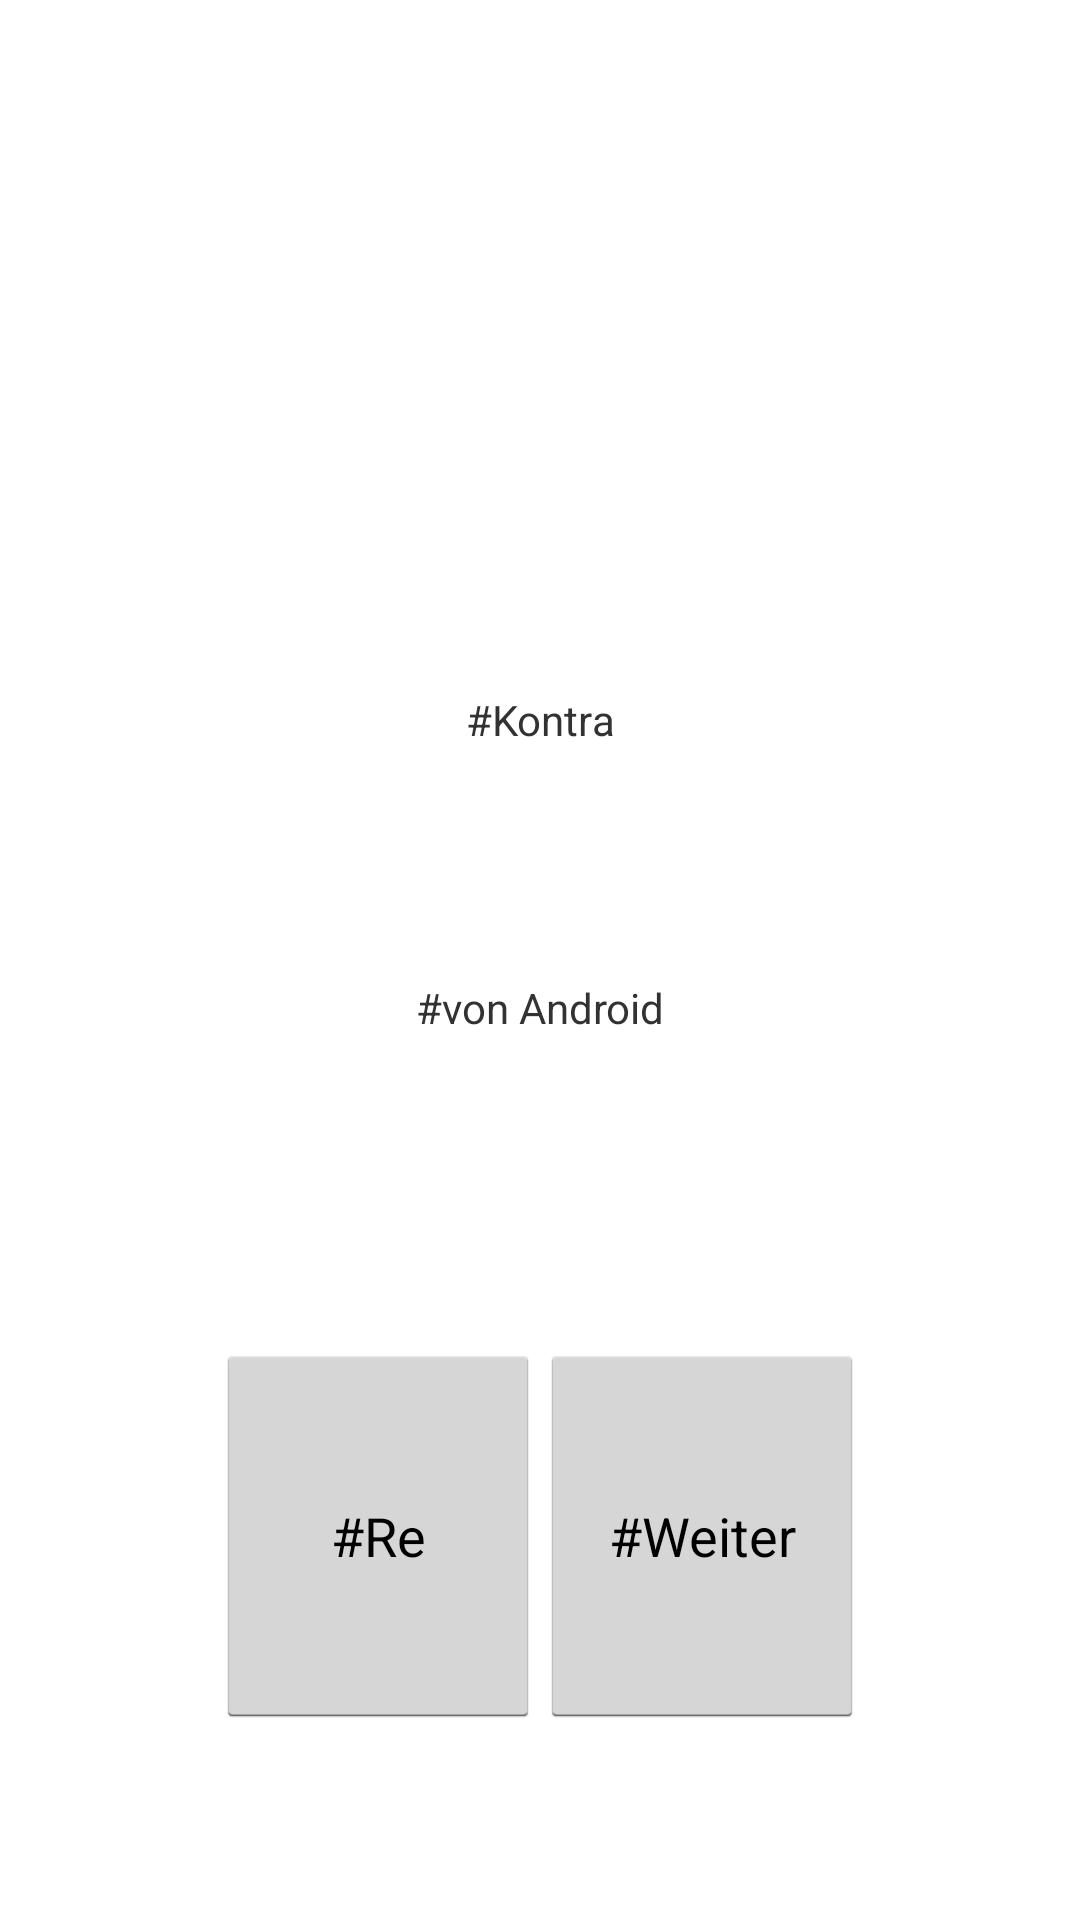

Here is an Android app screen rendered from its layout file. Give the layout XML and the strings, colors and styles it references.
<!-- AndroidManifest.xml: application theme AppTheme -->
<!-- res/layout/dialogrekontra.xml -->
<LinearLayout xmlns:android="http://schemas.android.com/apk/res/android"
    android:layout_width="match_parent"
    android:layout_height="match_parent"
    android:orientation="vertical" >

    <Button
        android:layout_width="match_parent"
        android:layout_height="0dp"
        android:layout_weight="6"
        android:onClick="clickedSpace"
        android:visibility="invisible" />

    <TextView
        android:id="@+id/textReKontra"
        android:layout_width="match_parent"
        android:layout_height="0dp"
        android:layout_weight="3"
        android:gravity="center"
        android:text="#Kontra" />

    <TextView
        android:id="@+id/textKontraVon"
        android:layout_width="match_parent"
        android:layout_height="0dp"
        android:layout_weight="3"
        android:gravity="center"
        android:text="#von Android" />

    <Button
        android:layout_width="match_parent"
        android:layout_height="0dp"
        android:layout_weight="2"
        android:onClick="clickedSpace"
        android:visibility="invisible" />

    <LinearLayout
        android:layout_width="match_parent"
        android:layout_height="0dp"
        android:layout_weight="4" >

        <Button
            android:layout_width="0dp"
            android:layout_height="match_parent"
            android:layout_weight="2"
            android:onClick="clickedSpace"
            android:visibility="invisible" />

        <Button
            android:id="@+id/buttonReJa"
            android:layout_width="0dp"
            android:layout_height="match_parent"
            android:layout_weight="3"
            android:onClick="clickedReJa"
            android:text="#Re" />

        <Button
            android:id="@+id/buttonReNein"
            android:layout_width="0dp"
            android:layout_height="match_parent"
            android:layout_weight="3"
            android:onClick="clickedReNein"
            android:text="#Weiter" />

        <Button
            android:layout_width="0dp"
            android:layout_height="match_parent"
            android:layout_weight="2"
            android:onClick="clickedSpace"
            android:visibility="invisible" />
    </LinearLayout>

    <Button
        android:layout_width="match_parent"
        android:layout_height="0dp"
        android:layout_weight="2"
        android:onClick="clickedSpace"
        android:visibility="invisible" />

</LinearLayout>
<!-- resources referenced by this layout -->
<resources>
  <style name="AppTheme" parent="android:Theme.Light">
          <item name="android:windowBackground">@null</item>
      </style>
</resources>
